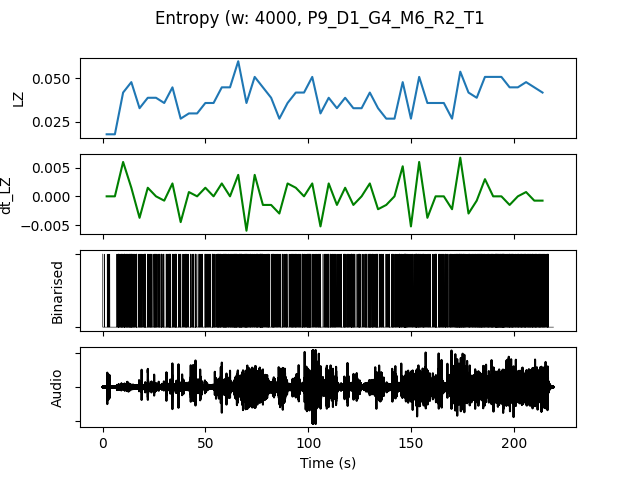

Data behind this chart, as committed beside it:
, t0, LZ, dt_LZ, IOI, nCounts
0.0, 0.0, 0.01795, 0.0, 3200, 5
4.0, 4.0, 0.01795, 0.0, 2286, 7
8.0, 8.0, 0.04188, 0.005983, 800.0, 20
12.0, 12.0, 0.04786, 0.001496, 800.0, 20
16.0, 16.0, 0.03291, -0.003739, 1143, 14
20.0, 20.0, 0.03889, 0.001496, 1000, 16
24.0, 24.0, 0.03889, 0.0, 1143, 14
28.0, 28.0, 0.0359, -0.0007479, 1231, 13
32.0, 32.0, 0.04487, 0.002244, 842.1, 19
36.0, 36.0, 0.02692, -0.004487, 1600, 10
40.0, 40.0, 0.02991, 0.0007479, 1231, 13
44.0, 44.0, 0.02991, 0.0, 1455, 11
48.0, 48.0, 0.0359, 0.001496, 1333, 12
52.0, 52.0, 0.0359, 0.0, 1143, 14
56.0, 56.0, 0.04487, 0.002244, 761.9, 21
60.0, 60.0, 0.04487, 0.0, 941.2, 17
64.0, 64.0, 0.05983, 0.003739, 640.0, 25
68.0, 68.0, 0.0359, -0.005983, 888.9, 18
72.0, 72.0, 0.05085, 0.003739, 941.2, 17
76.0, 76.0, 0.04487, -0.001496, 695.7, 23
80.0, 80.0, 0.03889, -0.001496, 1000, 16
84.0, 84.0, 0.02692, -0.002991, 1455, 11
88.0, 88.0, 0.0359, 0.002244, 1455, 11
92.0, 92.0, 0.04188, 0.001496, 1000, 16
96.0, 96.0, 0.04188, 0.0, 1000, 16
100.0, 100.0, 0.05085, 0.002244, 941.2, 17
104.0, 104.0, 0.02991, -0.005235, 1333, 12
108.0, 108.0, 0.03889, 0.002244, 941.2, 17
112.0, 112.0, 0.03291, -0.001496, 1333, 12
116.0, 116.0, 0.03889, 0.001496, 1143, 14
120.0, 120.0, 0.03291, -0.001496, 1143, 14
124.0, 124.0, 0.03291, 0.0, 1231, 13
128.0, 128.0, 0.04188, 0.002244, 888.9, 18
132.0, 132.0, 0.03291, -0.002244, 1143, 14
136.0, 136.0, 0.02692, -0.001496, 1600, 10
140.0, 140.0, 0.02692, 0.0, 1455, 11
144.0, 144.0, 0.04786, 0.005235, 640.0, 25
148.0, 148.0, 0.02692, -0.005235, 1600, 10
152.0, 152.0, 0.05085, 0.005983, 727.3, 22
156.0, 156.0, 0.0359, -0.003739, 1231, 13
160.0, 160.0, 0.0359, 0.0, 1231, 13
164.0, 164.0, 0.0359, 0.0, 941.2, 17
168.0, 168.0, 0.02692, -0.002244, 1333, 12
172.0, 172.0, 0.05385, 0.006731, 640.0, 25
176.0, 176.0, 0.04188, -0.002991, 1000, 16
180.0, 180.0, 0.03889, -0.0007479, 761.9, 21
184.0, 184.0, 0.05085, 0.002991, 761.9, 21
188.0, 188.0, 0.05085, 0.0, 640.0, 25
192.0, 192.0, 0.05085, 0.0, 533.3, 30
196.0, 196.0, 0.04487, -0.001496, 727.3, 22
200.0, 200.0, 0.04487, 0.0, 842.1, 19
204.0, 204.0, 0.04786, 0.0007479, 761.9, 21
208.0, 208.0, 0.04487, -0.0007479, 800.0, 20
212.0, 212.0, 0.04188, -0.0007479, 888.9, 18
